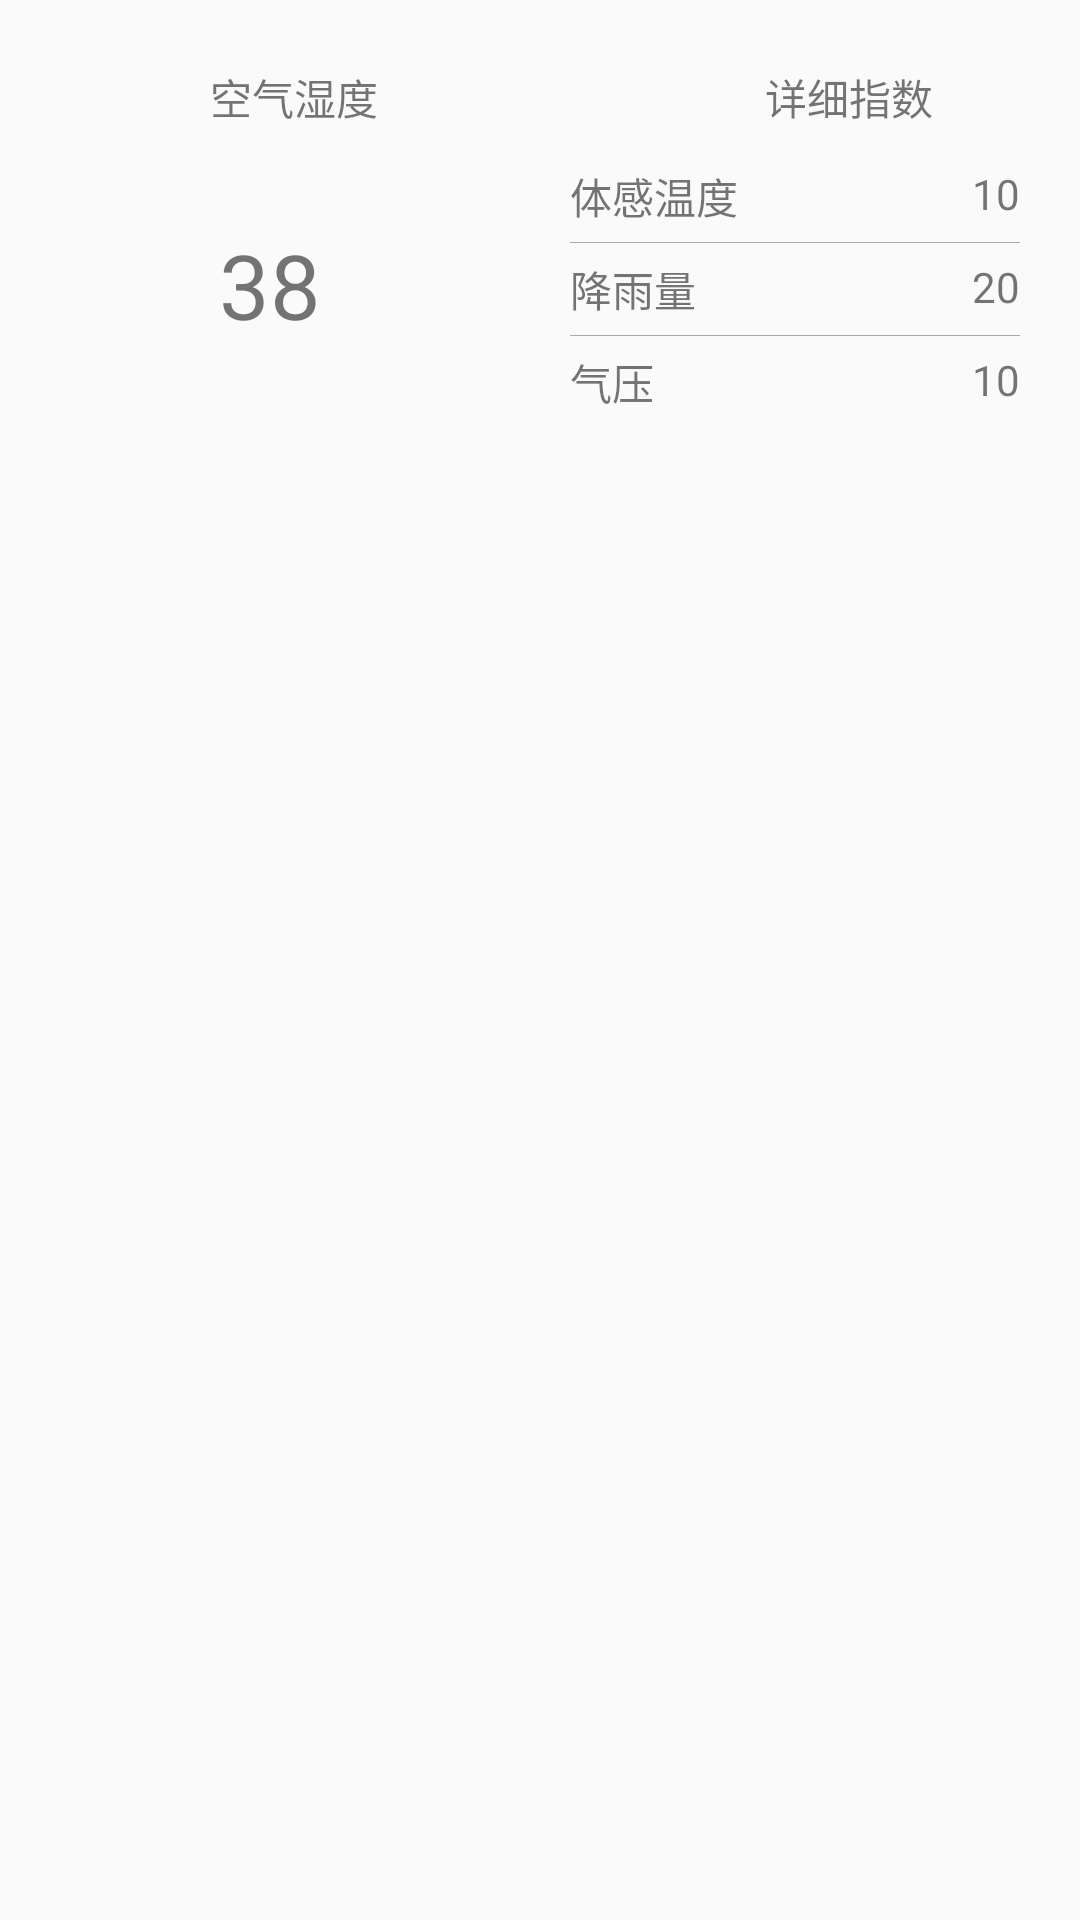

This screen was rendered from an Android layout file. Write that file and the resources it references.
<!-- AndroidManifest.xml: application theme MyTheme -->
<!-- res/layout/comfortable_mode.xml -->
<?xml version="1.0" encoding="utf-8"?>
<LinearLayout xmlns:android="http://schemas.android.com/apk/res/android"
    android:layout_width="match_parent"
    android:layout_height="match_parent"
    android:orientation="horizontal">
    <LinearLayout
        android:layout_width="match_parent"
        android:layout_height="150dp"
        android:layout_marginTop="10dp"
        android:layout_weight="1"
        android:orientation="vertical">

        <TextView
            android:layout_width="match_parent"
            android:layout_height="25dp"
            android:layout_marginLeft="16dp"
            android:layout_marginTop="10dp"
            android:gravity="center"
            android:text="空气湿度" />

        <RelativeLayout
            android:layout_width="match_parent"
            android:layout_height="100dp">

            <TextView
                android:id="@+id/tv_air_hum"
                android:layout_width="wrap_content"
                android:layout_height="wrap_content"
                android:layout_centerHorizontal="true"
                android:layout_centerVertical="true"
                android:layout_gravity="center"
                android:text="38"
                android:textSize="30sp" />

        </RelativeLayout>
    </LinearLayout>

    <LinearLayout
        android:layout_width="match_parent"
        android:layout_height="wrap_content"
        android:layout_marginLeft="10dp"
        android:layout_marginTop="10dp"
        android:layout_weight="1"
        android:orientation="vertical">

        <TextView
            android:layout_width="match_parent"
            android:layout_height="25dp"
            android:layout_marginLeft="16dp"
            android:layout_marginTop="10dp"
            android:gravity="center"
            android:text="详细指数" />

        <LinearLayout
            android:layout_width="150dp"
            android:layout_height="wrap_content"
            android:layout_marginTop="10dp"
            android:orientation="horizontal">

            <TextView
                android:layout_width="wrap_content"
                android:layout_height="wrap_content"
                android:layout_gravity="right"
                android:text="体感温度" />

            <TextView
                android:id="@+id/tv_feel_temp"
                android:layout_width="match_parent"
                android:layout_height="wrap_content"
                android:gravity="right"
                android:text="10" />

        </LinearLayout>

        <View
            android:layout_width="150dp"
            android:layout_height="0.1dp"
            android:layout_gravity="left"
            android:layout_marginTop="5dp"
            android:background="@color/white" />

        <LinearLayout
            android:layout_width="150dp"
            android:layout_height="wrap_content"
            android:layout_marginTop="5dp"
            android:orientation="horizontal">

            <TextView
                android:layout_width="wrap_content"
                android:layout_height="wrap_content"
                android:layout_gravity="left"
                android:text="降雨量" />

            <TextView
                android:id="@+id/tv_rain_count"
                android:layout_width="match_parent"
                android:layout_height="wrap_content"
                android:gravity="right"
                android:text="20" />

        </LinearLayout>

        <View
            android:layout_width="150dp"
            android:layout_height="0.1dp"
            android:layout_gravity="left"
            android:layout_marginTop="5dp"
            android:background="@color/white" />

        <LinearLayout
            android:layout_width="150dp"
            android:layout_height="wrap_content"
            android:layout_marginTop="5dp"
            android:orientation="horizontal">

            <TextView
                android:layout_width="wrap_content"
                android:layout_height="wrap_content"
                android:layout_gravity="left"
                android:text="气压" />

            <TextView
                android:id="@+id/tv_air_pres"
                android:layout_width="match_parent"
                android:layout_height="wrap_content"
                android:gravity="right"
                android:text="10" />

        </LinearLayout>

    </LinearLayout>

</LinearLayout>
<!-- resources referenced by this layout -->
<resources>
  <color name="white">#AAAAAA</color>
  <style name="MyTheme" parent="Theme.AppCompat.Light.NoActionBar">
          
  
          <item name="android:statusBarColor">@android:color/transparent</item>
          <item name="android:windowTranslucentStatus">true</item>
          <item name="android:fitsSystemWindows">true</item>
      </style>
</resources>
